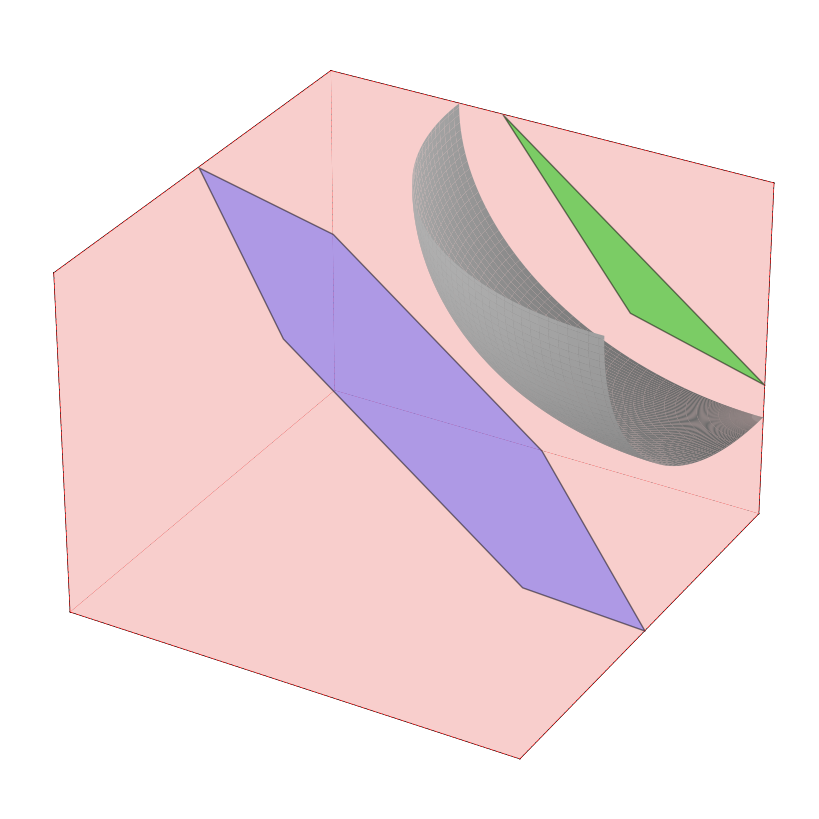

This chart was generated by the following Python code:
import numpy as np
import matplotlib.pyplot as plt
from mpl_toolkits.mplot3d.art3d import Poly3DCollection

def intersect_plane_with_cube(a, b, c, d, cube_min=0.0, cube_max=1.0):
    # Plane equation: ax + by + cz + d = 0
    # Cube has 12 edges. We test intersection of plane with each.
    cube_edges = [
        # bottom square
        [(0,0,0), (1,0,0)], [(1,0,0), (1,1,0)], [(1,1,0), (0,1,0)], [(0,1,0), (0,0,0)],
        # top square
        [(0,0,1), (1,0,1)], [(1,0,1), (1,1,1)], [(1,1,1), (0,1,1)], [(0,1,1), (0,0,1)],
        # vertical edges
        [(0,0,0), (0,0,1)], [(1,0,0), (1,0,1)],
        [(1,1,0), (1,1,1)], [(0,1,0), (0,1,1)],
    ]

    intersection_points = []
    for p1, p2 in cube_edges:
        p1 = np.array(p1, dtype=np.float64)
        p2 = np.array(p2, dtype=np.float64)
        direction = p2 - p1
        denom = a * direction[0] + b * direction[1] + c * direction[2]
        if denom == 0:
            continue  # Parallel, no intersection
        t = -(a * p1[0] + b * p1[1] + c * p1[2] + d) / denom
        if 0 <= t <= 1:
            point = p1 + t * direction
            if np.all((point >= cube_min) & (point <= cube_max)):
                intersection_points.append(tuple(point))

    # Remove duplicates
    intersection_points = list(set(intersection_points))

    # Convex hull ordering (optional for neat rendering)
    if len(intersection_points) >= 3:
        from scipy.spatial import ConvexHull
        points_2d = np.array(intersection_points)[:, :2]  # project to xy
        try:
            hull = ConvexHull(points_2d)
            ordered_points = [intersection_points[i] for i in hull.vertices]
        except:
            ordered_points = intersection_points
    else:
        ordered_points = intersection_points

    return ordered_points

# ========== Start of Plotting ==========
fig = plt.figure(figsize=(8, 8))
ax = fig.add_subplot(111, projection='3d')
ax.grid(False)

ax.set_xticks([])
ax.set_yticks([])
ax.set_zticks([])
ax.xaxis.pane.set_visible(False)
ax.yaxis.pane.set_visible(False)
ax.zaxis.pane.set_visible(False)
ax.xaxis.line.set_color((1., 1., 1., 1.))
ax.yaxis.line.set_color((1., 1., 1., 1.))
ax.zaxis.line.set_color((1., 1., 1., 1.))

# Sphere
u = np.linspace(0, 0.5 * np.pi, 100)
v = np.linspace(0, 0.5 * np.pi, 100)
u, v = np.meshgrid(u, v)
r = 0.7
x_sphere = 1. - r * np.cos(u) * np.sin(v)
y_sphere = 1. - r * np.sin(u) * np.sin(v)
z_sphere = 1. - r * np.cos(v)
mask_sphere = (x_sphere >= 0) & (x_sphere <= 1) & (y_sphere >= 0) & (y_sphere <= 1) & (z_sphere >= 0) & (z_sphere <= 1)
x_sphere_masked = np.ma.masked_where(~mask_sphere, x_sphere)
y_sphere_masked = np.ma.masked_where(~mask_sphere, y_sphere)
z_sphere_masked = np.ma.masked_where(~mask_sphere, z_sphere)
ax.plot_surface(x_sphere_masked, y_sphere_masked, z_sphere_masked, color='#b3b3b3', alpha=1.0, linewidth=0)

# Plot clipped planes as polygons
plane1_pts = intersect_plane_with_cube(1, 1, 1, -2.4)
plane2_pts = intersect_plane_with_cube(1, 1, 1, -1.5)

if len(plane1_pts) >= 3:
    ax.add_collection3d(Poly3DCollection([plane1_pts], color='#00cc00', alpha=0.5, edgecolor='k'))

if len(plane2_pts) >= 3:
    ax.add_collection3d(Poly3DCollection([plane2_pts], color='#6666ff', alpha=0.5, edgecolor='k'))

# Cube edges
cube_lines = np.array([
    [[0,0,0],[1,0,0]], [[0,0,0],[0,1,0]], [[0,0,0],[0,0,1]],
    [[1,1,1],[0,1,1]], [[1,1,1],[1,0,1]], [[1,1,1],[1,1,0]],
    [[0,1,0],[0,1,1]], [[0,1,0],[1,1,0]],
    [[1,0,0],[1,0,1]], [[1,0,0],[1,1,0]],
    [[0,0,1],[1,0,1]], [[0,0,1],[0,1,1]],
])
for line in cube_lines:
    ax.plot(*zip(*line), color="black", linewidth=1)

cube_vertices = np.array([
    [0, 0, 0],
    [1, 0, 0],
    [1, 1, 0],
    [0, 1, 0],
    [0, 0, 1],
    [1, 0, 1],
    [1, 1, 1],
    [0, 1, 1]
])

# Define cube faces (each face is a list of 4 vertices)
cube_faces = [
    [cube_vertices[i] for i in [0, 1, 2, 3]],  # bottom
    # [cube_vertices[i] for i in [4, 5, 6, 7]],  # top
    # [cube_vertices[i] for i in [0, 1, 5, 4]],  # front
    [cube_vertices[i] for i in [2, 3, 7, 6]],  # back
    # [cube_vertices[i] for i in [1, 2, 6, 5]],  # right
    [cube_vertices[i] for i in [0, 3, 7, 4]]   # left
]

# Add the colored cube
ax.add_collection3d(Poly3DCollection(
    cube_faces,
    facecolors='#f8cecc',  # Or any color like '#ffcccc'
    linewidths=0.5,
    # linestyles='dashed',
    edgecolors='none',
    alpha=1.  # Adjust transparency here
))

for face in cube_faces:
    for i in range(len(face)):
        start = face[i]
        end = face[(i + 1) % len(face)]
        ax.plot(
            [start[0], end[0]],
            [start[1], end[1]],
            [start[2], end[2]],
            color='red',
            linestyle='dashed',
            linewidth=0.8
        )

ax.set_xlim(0, 1)
ax.set_ylim(0, 1)
ax.set_zlim(0, 1)

plt.tight_layout()
fig.subplots_adjust(left=0, right=1, top=1, bottom=0)
plt.show()
